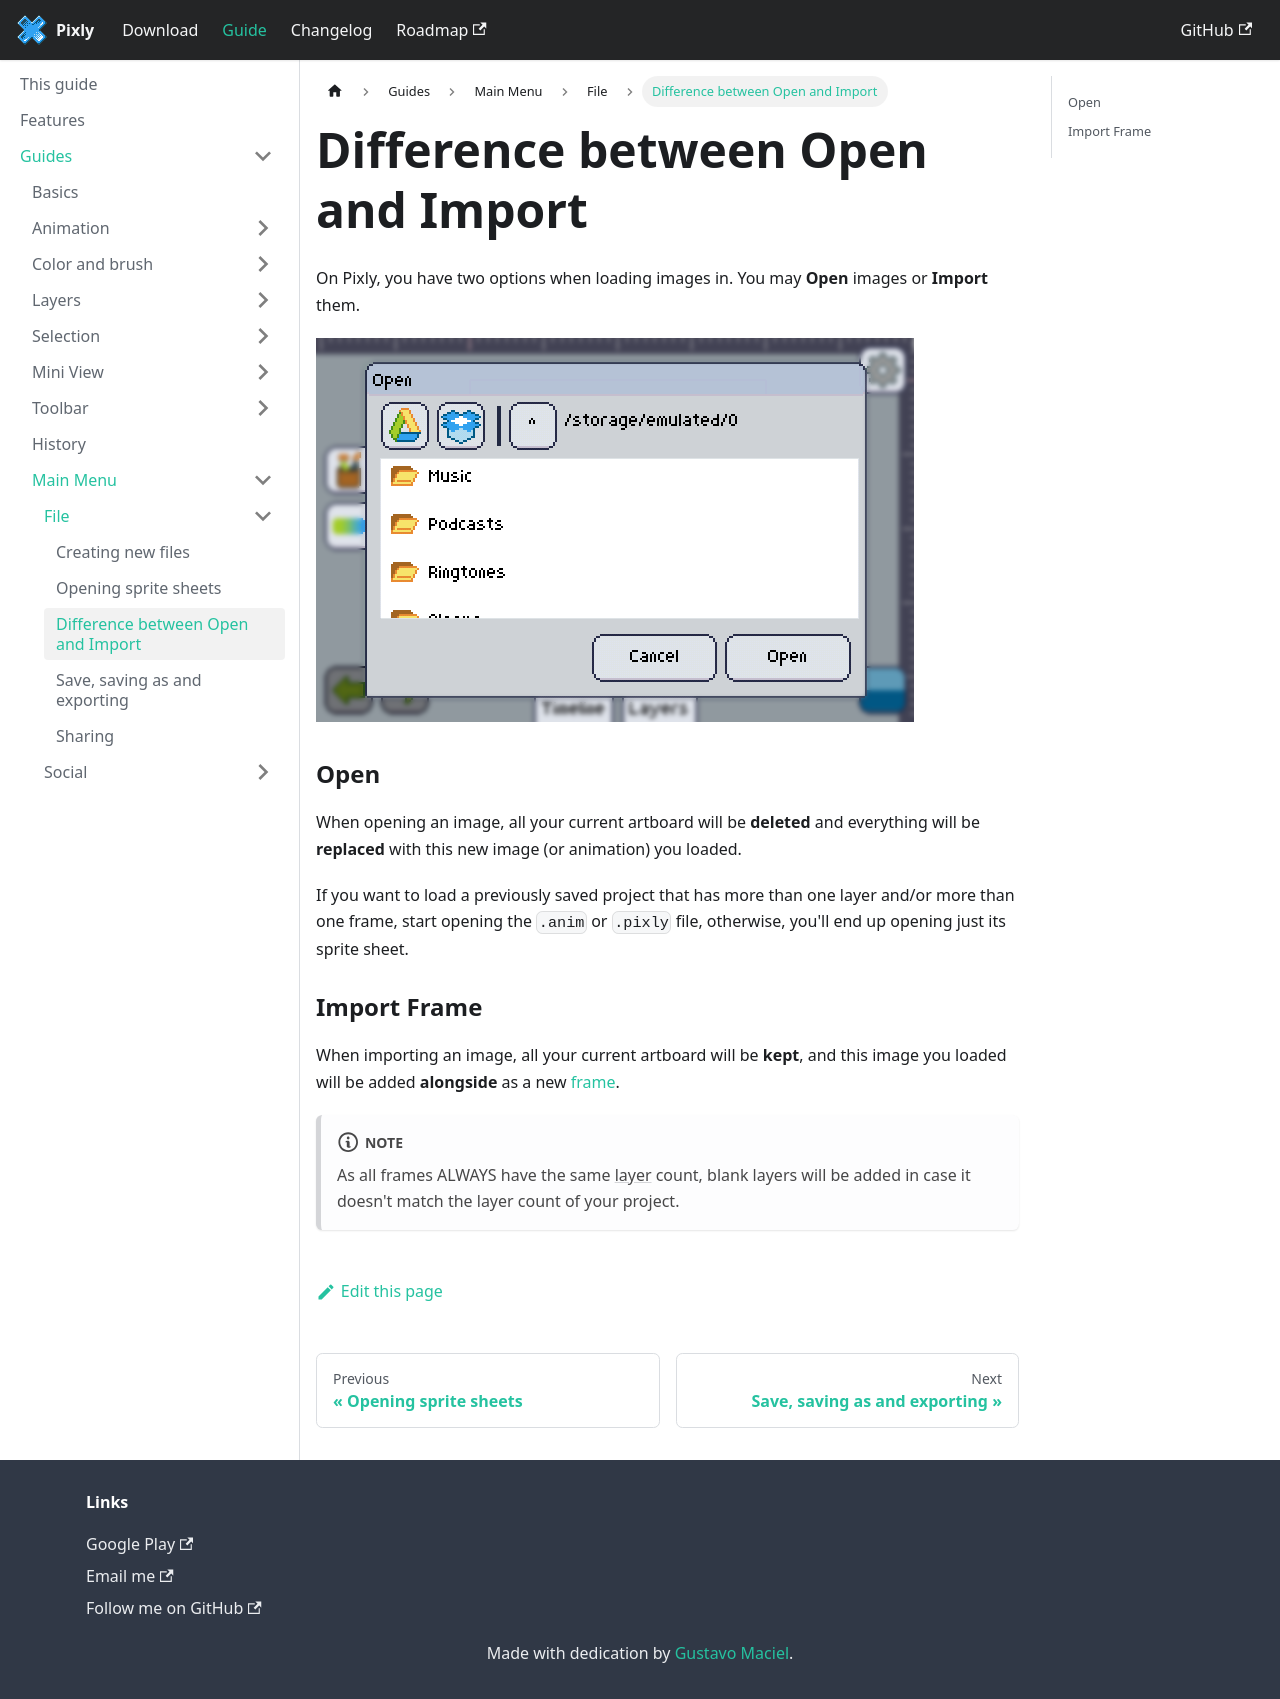

repository: tavomaciel/pixly-docs · page: docs/guides/mainmenu/file/open-import.html · generator: docusaurus

---
title: Difference between Open and Import
sidebar_position: 3
---
On Pixly, you have two options when loading images in. You may **Open** images or **Import** them.

![open](./open.png)

### Open
When opening an image, all your current artboard will be **deleted** and everything will be **replaced** with this new image (or animation) you loaded.

If you want to load a previously saved project that has more than one layer and/or more than one frame, start opening the `.anim` or `.pixly` file, otherwise, you'll end up opening just its sprite sheet.

### Import Frame
When importing an image, all your current artboard will be **kept**, and this image you loaded will be added **alongside** as a new [frame].

:::note
As all frames ALWAYS have the same [layer] count, blank layers will be added in case it doesn't match the layer count of your project.
:::

[frame]: ../../animation/index.md
[layer]: ../../layers/index.md
